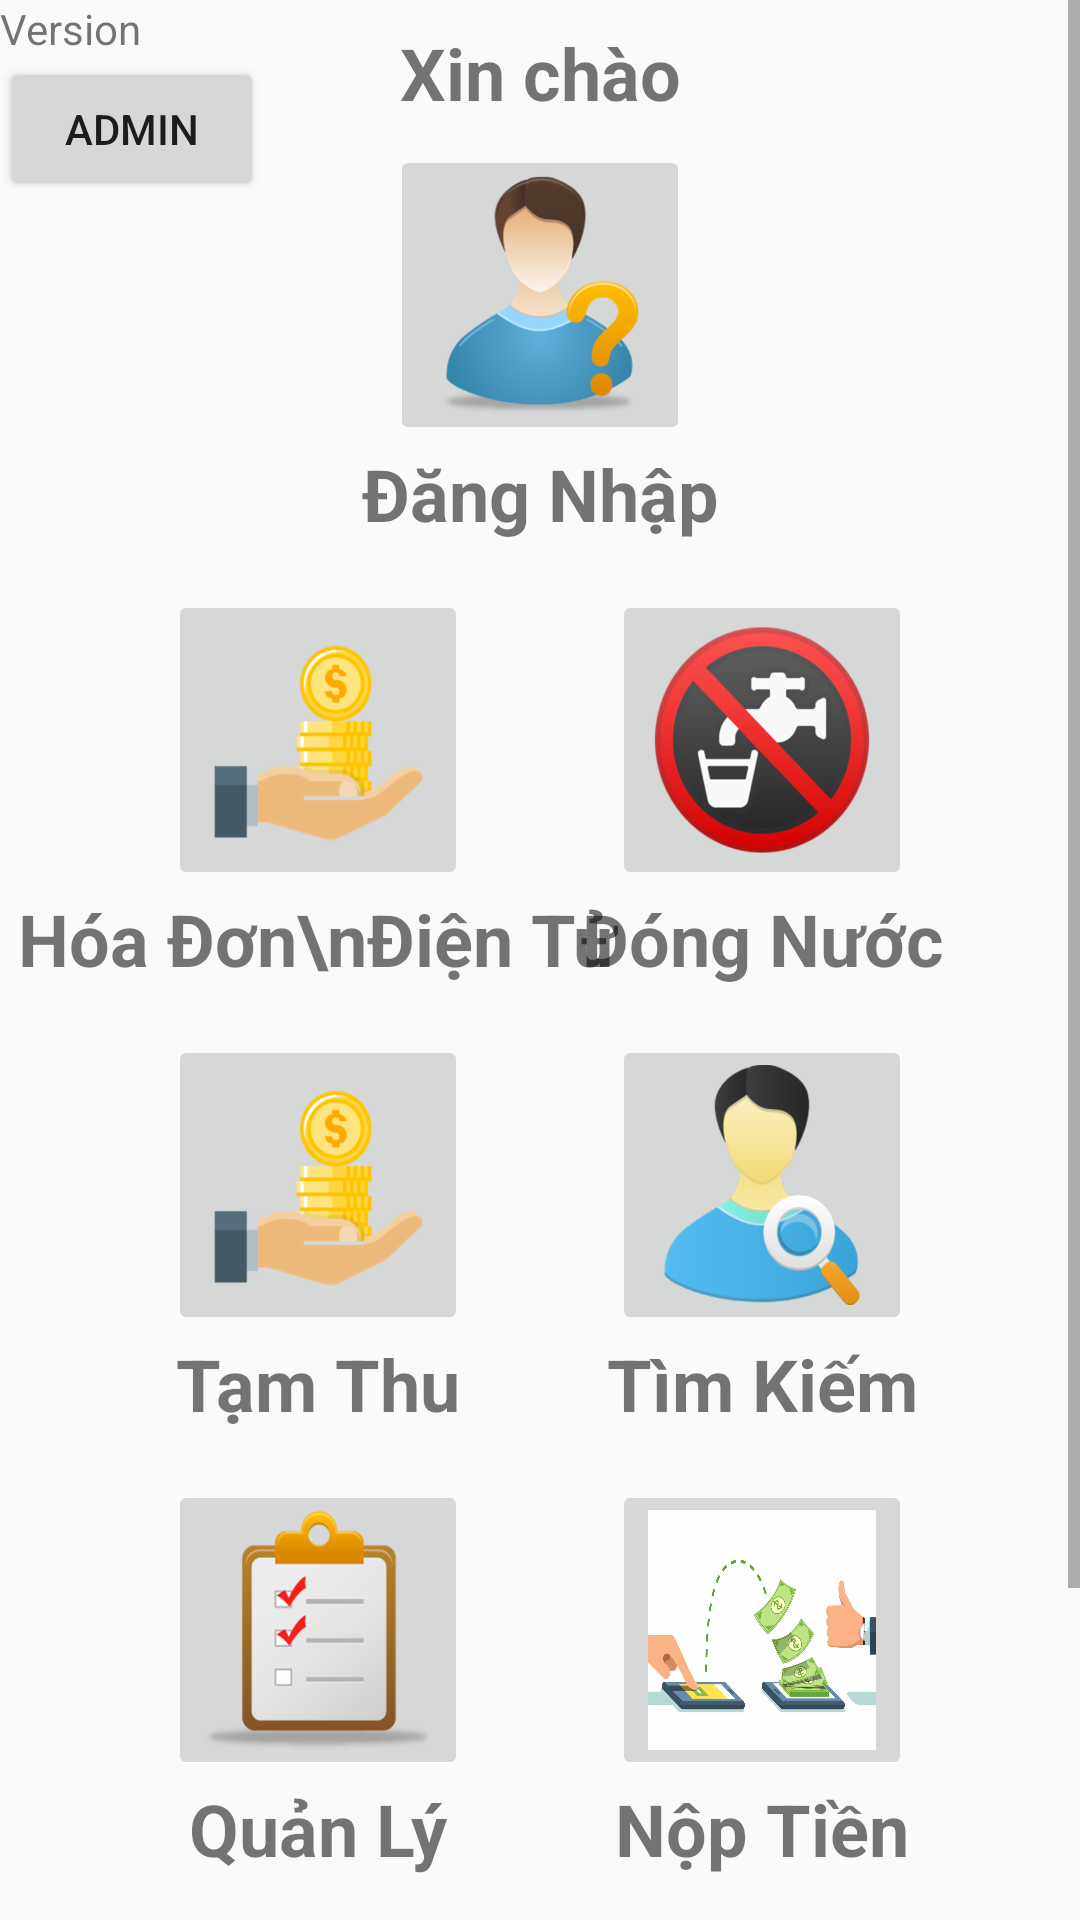

This screen was rendered from an Android layout file. Write that file and the resources it references.
<!-- AndroidManifest.xml: application theme AppTheme -->
<!-- res/layout/activity_main.xml -->
<?xml version="1.0" encoding="utf-8"?>
<ScrollView  xmlns:android="http://schemas.android.com/apk/res/android"
    xmlns:app="http://schemas.android.com/apk/res-auto"
    xmlns:tools="http://schemas.android.com/tools"
    android:layout_width="match_parent"
    android:layout_height="match_parent">
<androidx.constraintlayout.widget.ConstraintLayout
    android:layout_width="match_parent"
    android:layout_height="match_parent"
    tools:context="vn.com.capnuoctanhoa.thutienandroid.MainActivity">

    <Button
        android:id="@+id/btnAdmin"
        android:layout_width="wrap_content"
        android:layout_height="wrap_content"
        android:text="Admin"
        app:layout_constraintStart_toStartOf="parent"
        app:layout_constraintTop_toBottomOf="@+id/txtVersion" />

    <TextView
        android:id="@+id/txtVersion"
        android:layout_width="wrap_content"
        android:layout_height="wrap_content"
        android:text="Version"
        app:layout_constraintStart_toStartOf="parent"
        app:layout_constraintTop_toTopOf="parent" />

    <ImageButton
        android:id="@+id/imgbtnDangNhap"
        android:layout_width="100dp"
        android:layout_height="100dp"
        android:layout_marginStart="8dp"
        android:layout_marginLeft="8dp"
        android:layout_marginTop="8dp"
        android:layout_marginEnd="8dp"
        android:layout_marginRight="8dp"
        android:scaleType="fitXY"
        app:layout_constraintEnd_toEndOf="parent"
        app:layout_constraintStart_toStartOf="parent"
        app:layout_constraintTop_toBottomOf="@+id/txtUser"
        app:srcCompat="@drawable/ic_logout" />

    <ImageButton
        android:id="@+id/imgbtnTamThu"
        android:layout_width="100dp"
        android:layout_height="100dp"
        android:layout_marginTop="16dp"
        android:scaleType="fitXY"
        app:layout_constraintStart_toStartOf="@+id/imgbtnHoaDonDienTu"
        app:layout_constraintTop_toBottomOf="@+id/txtHoaDonDienTu"
        app:srcCompat="@drawable/ic_hanh_thu" />

    <ImageButton
        android:id="@+id/imgbtnDongNuoc"
        android:layout_width="100dp"
        android:layout_height="100dp"
        android:layout_marginTop="16dp"
        android:layout_marginEnd="8dp"
        android:layout_marginRight="8dp"
        android:scaleType="fitXY"
        app:layout_constraintEnd_toEndOf="parent"
        app:layout_constraintStart_toEndOf="@+id/imgbtnHoaDonDienTu"
        app:layout_constraintTop_toBottomOf="@+id/textView19"
        app:srcCompat="@drawable/ic_dong_nuoc" />

    <ImageButton
        android:id="@+id/imgbtnQuanLy"
        android:layout_width="100dp"
        android:layout_height="100dp"
        android:layout_marginTop="16dp"
        android:scaleType="fitXY"
        app:layout_constraintStart_toStartOf="@+id/imgbtnTamThu"
        app:layout_constraintTop_toBottomOf="@+id/textView63"
        app:srcCompat="@drawable/ic_checklistx256" />

    <ImageButton
        android:id="@+id/imgbtnLenhHuy"
        android:layout_width="100dp"
        android:layout_height="100dp"
        android:layout_marginTop="16dp"
        android:scaleType="fitXY"
        app:layout_constraintStart_toStartOf="@+id/imgbtnQuanLy"
        app:layout_constraintTop_toBottomOf="@+id/txtQuanLy"
        app:srcCompat="@drawable/ic_lenhhuyx256" />

    <ImageButton
        android:id="@+id/imgbtnTimKiem"
        android:layout_width="100dp"
        android:layout_height="100dp"
        android:scaleType="fitXY"
        app:layout_constraintStart_toStartOf="@+id/imgbtnDongNuoc"
        app:layout_constraintTop_toTopOf="@+id/imgbtnTamThu"
        app:srcCompat="@drawable/ic_user_searchx256" />

    <ImageButton
        android:id="@+id/imgbtnHoaDonDienTu"
        android:layout_width="100dp"
        android:layout_height="100dp"
        android:layout_marginStart="8dp"
        android:layout_marginLeft="8dp"
        android:layout_marginTop="16dp"
        android:scaleType="fitXY"
        app:layout_constraintEnd_toStartOf="@+id/imgbtnDongNuoc"
        app:layout_constraintStart_toStartOf="parent"
        app:layout_constraintTop_toBottomOf="@+id/textView19"
        app:srcCompat="@drawable/ic_hanh_thu" />

    <ImageButton
        android:id="@+id/imgbtnNopTien"
        android:layout_width="100dp"
        android:layout_height="100dp"
        android:layout_marginTop="16dp"
        android:scaleType="fitXY"
        app:layout_constraintStart_toStartOf="@+id/imgbtnTimKiem"
        app:layout_constraintTop_toBottomOf="@+id/textView39"
        app:srcCompat="@drawable/ic_send_money" />

    <TextView
        android:id="@+id/txtNopTien"
        android:layout_width="wrap_content"
        android:layout_height="wrap_content"
        android:text="Nộp Tiền"
        android:textSize="24sp"
        android:textStyle="bold"
        app:layout_constraintEnd_toEndOf="@+id/imgbtnNopTien"
        app:layout_constraintStart_toStartOf="@+id/imgbtnNopTien"
        app:layout_constraintTop_toBottomOf="@+id/imgbtnNopTien" />

    <TextView
        android:id="@+id/textView19"
        android:layout_width="wrap_content"
        android:layout_height="wrap_content"
        android:layout_marginEnd="8dp"
        android:layout_marginLeft="8dp"
        android:layout_marginRight="8dp"
        android:layout_marginStart="8dp"
        android:text="Đăng Nhập"
        android:textSize="24sp"
        android:textStyle="bold"
        app:layout_constraintEnd_toEndOf="@+id/imgbtnDangNhap"
        app:layout_constraintStart_toStartOf="@+id/imgbtnDangNhap"
        app:layout_constraintTop_toBottomOf="@+id/imgbtnDangNhap" />

    <TextView
        android:id="@+id/textView63"
        android:layout_width="wrap_content"
        android:layout_height="wrap_content"
        android:text="Tạm Thu"
        android:textSize="24sp"
        android:textStyle="bold"
        app:layout_constraintEnd_toEndOf="@+id/imgbtnTamThu"
        app:layout_constraintStart_toStartOf="@+id/imgbtnTamThu"
        app:layout_constraintTop_toBottomOf="@+id/imgbtnTamThu" />

    <TextView
        android:id="@+id/textView21"
        android:layout_width="wrap_content"
        android:layout_height="wrap_content"
        android:layout_marginEnd="8dp"
        android:layout_marginLeft="8dp"
        android:layout_marginRight="8dp"
        android:layout_marginStart="8dp"
        android:text="Đóng Nước"
        android:textSize="24sp"
        android:textStyle="bold"
        app:layout_constraintEnd_toEndOf="@+id/imgbtnDongNuoc"
        app:layout_constraintStart_toStartOf="@+id/imgbtnDongNuoc"
        app:layout_constraintTop_toBottomOf="@+id/imgbtnDongNuoc" />

    <TextView
        android:id="@+id/txtQuanLy"
        android:layout_width="wrap_content"
        android:layout_height="wrap_content"
        android:layout_marginEnd="8dp"
        android:layout_marginLeft="8dp"
        android:layout_marginRight="8dp"
        android:layout_marginStart="8dp"
        android:text="Quản Lý"
        android:textSize="24sp"
        android:textStyle="bold"
        app:layout_constraintEnd_toEndOf="@+id/imgbtnQuanLy"
        app:layout_constraintStart_toStartOf="@+id/imgbtnQuanLy"
        app:layout_constraintTop_toBottomOf="@+id/imgbtnQuanLy" />

    <TextView
        android:id="@+id/txtLenhHuy"
        android:layout_width="wrap_content"
        android:layout_height="wrap_content"
        android:layout_marginEnd="8dp"
        android:layout_marginLeft="8dp"
        android:layout_marginRight="8dp"
        android:layout_marginStart="8dp"
        android:text="Lệnh Hủy"
        android:textSize="24sp"
        android:textStyle="bold"
        app:layout_constraintEnd_toEndOf="@+id/imgbtnLenhHuy"
        app:layout_constraintStart_toStartOf="@+id/imgbtnLenhHuy"
        app:layout_constraintTop_toBottomOf="@+id/imgbtnLenhHuy" />

    <TextView
        android:id="@+id/txtHoaDonDienTu"
        android:layout_width="wrap_content"
        android:layout_height="wrap_content"
        android:layout_marginStart="8dp"
        android:layout_marginLeft="8dp"
        android:layout_marginEnd="8dp"
        android:layout_marginRight="8dp"
        android:text="Hóa Đơn\nĐiện Tử"
        android:textSize="24sp"
        android:textStyle="bold"
        app:layout_constraintEnd_toEndOf="@+id/imgbtnHoaDonDienTu"
        app:layout_constraintStart_toStartOf="@+id/imgbtnHoaDonDienTu"
        app:layout_constraintTop_toBottomOf="@+id/imgbtnHoaDonDienTu" />

    <TextView
        android:id="@+id/textView39"
        android:layout_width="wrap_content"
        android:layout_height="wrap_content"
        android:layout_marginEnd="8dp"
        android:layout_marginLeft="8dp"
        android:layout_marginRight="8dp"
        android:layout_marginStart="8dp"
        android:text="Tìm Kiếm"
        android:textSize="24sp"
        android:textStyle="bold"
        app:layout_constraintEnd_toEndOf="@+id/imgbtnTimKiem"
        app:layout_constraintStart_toStartOf="@+id/imgbtnTimKiem"
        app:layout_constraintTop_toBottomOf="@+id/imgbtnTimKiem" />

    <TextView
        android:id="@+id/txtUser"
        android:layout_width="wrap_content"
        android:layout_height="wrap_content"
        android:layout_marginEnd="8dp"
        android:layout_marginLeft="8dp"
        android:layout_marginRight="8dp"
        android:layout_marginStart="8dp"
        android:layout_marginTop="8dp"
        android:text="Xin chào"
        android:textSize="24sp"
        android:textStyle="bold"
        app:layout_constraintEnd_toEndOf="parent"
        app:layout_constraintStart_toStartOf="parent"
        app:layout_constraintTop_toTopOf="parent" />


</androidx.constraintlayout.widget.ConstraintLayout>
</ScrollView>
<!-- resources referenced by this layout -->
<resources>
  <!-- drawable ic_checklistx256: png bitmap (drawable-hdpi, 16356 bytes) -->
  <!-- drawable ic_dong_nuoc: png bitmap (drawable-hdpi, 21526 bytes) -->
  <!-- drawable ic_hanh_thu: png bitmap (drawable-hdpi, 12341 bytes) -->
  <!-- drawable ic_lenhhuyx256: png bitmap (drawable-hdpi, 10921 bytes) -->
  <!-- drawable ic_logout: png bitmap (drawable-hdpi, 23986 bytes) -->
  <!-- drawable ic_send_money: png bitmap (drawable-hdpi, 221253 bytes) -->
  <!-- drawable ic_user_searchx256: png bitmap (drawable-hdpi, 18110 bytes) -->
  <style name="AppTheme" parent="Theme.AppCompat.Light.DarkActionBar">
          
          <item name="colorPrimary">@color/colorPrimary</item>
          <item name="colorPrimaryDark">@color/colorPrimaryDark</item>
          <item name="colorAccent">@color/colorAccent</item>
  
          
          <item name="android:spinnerItemStyle">
              @style/spinnerItemStyle
          </item>
          
          <item name="spinnerDropDownItemStyle">
              @style/spinnerDropDownItemStyle
          </item>
  
          
          <item name="android:itemTextAppearance">@style/popupMenuTextApearance</item>
  
      </style>
  <color name="colorPrimary">#3F51B5</color>
  <color name="colorPrimaryDark">#303F9F</color>
  <color name="colorAccent">#FF4081</color>
  <style name="spinnerItemStyle">
          <item name="android:textSize">16sp</item>
          <item name="android:textStyle">bold</item>
      </style>
  <style name="spinnerDropDownItemStyle">
          <item name="android:textSize">16sp</item>
          <item name="android:textStyle">bold</item>
      </style>
  <style name="popupMenuTextApearance" parent="@android:style/TextAppearance.Widget.IconMenu.Item">
          <item name="android:textColor">@color/colorText</item>
          <item name="android:textStyle">bold</item>
      </style>
  <color name="colorText">#020202</color>
</resources>
